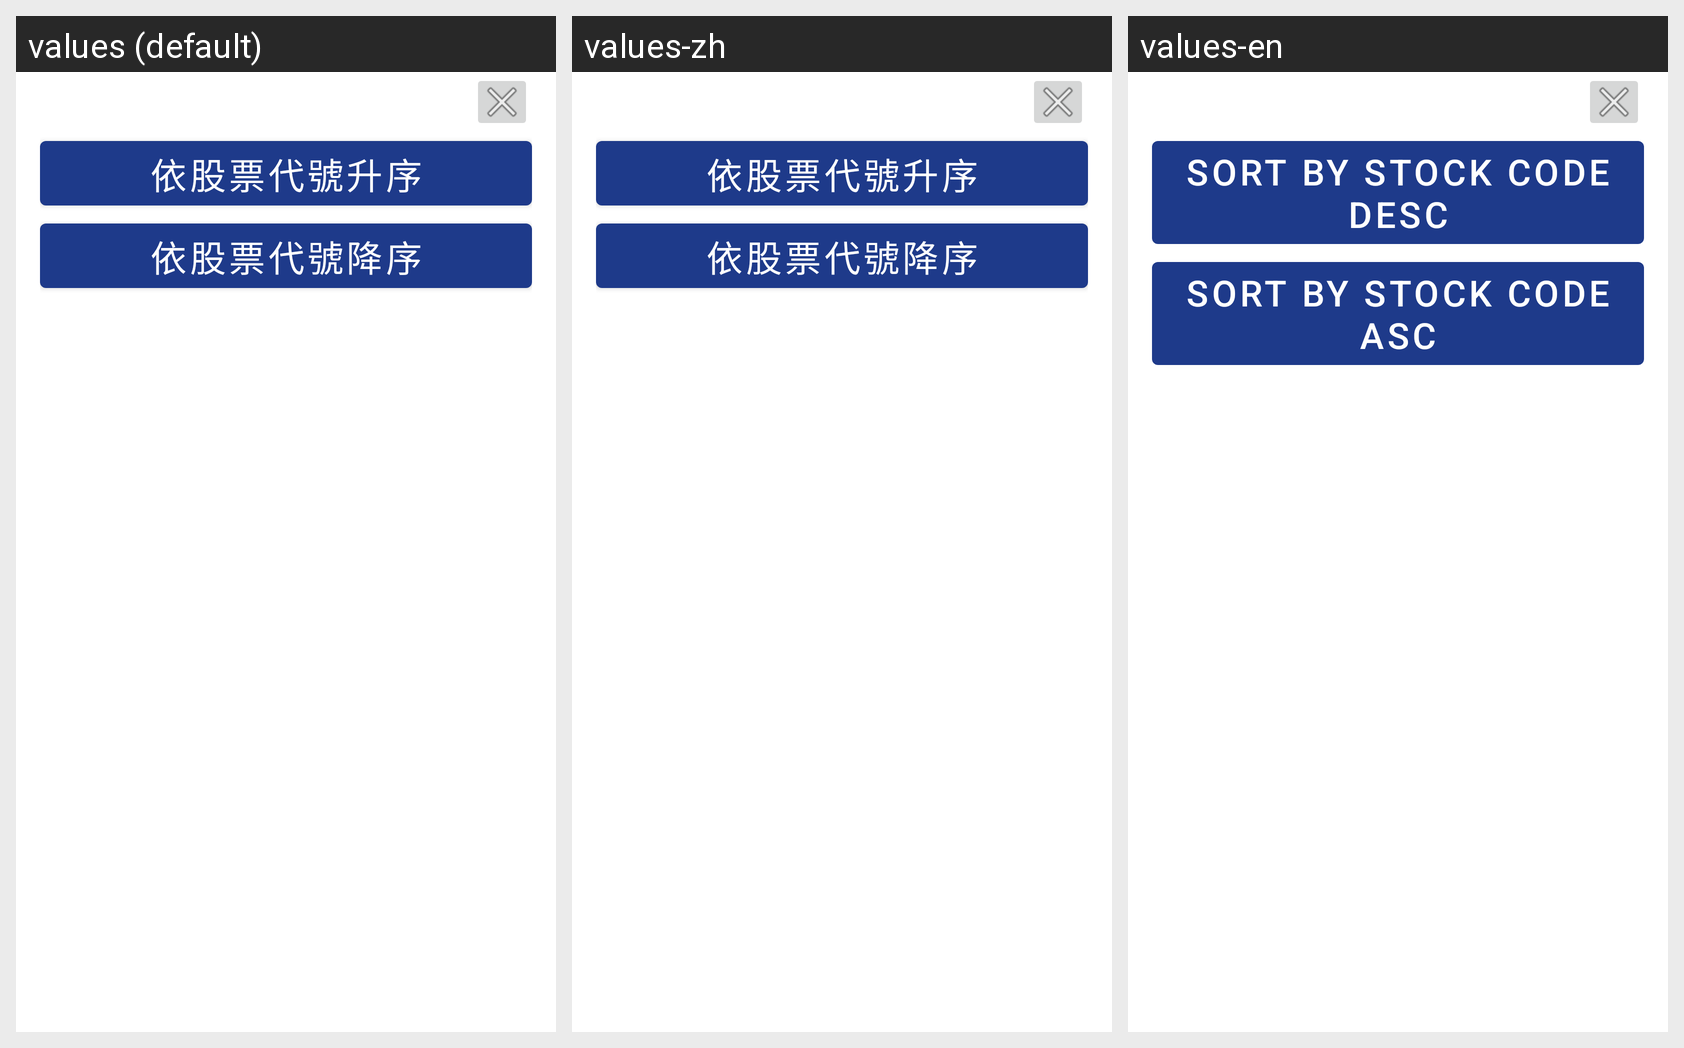

For this localized Android screen grid, give each drawn string resource with its value in every locale shown.
Android screen res/layout/bottom_sheet_stock_day_detail_layout.xml rendered under 3 locales, left to right: values (default), values-zh, values-en. Device: Nexus 5 (rendered at 1080×1920; each locale shown at half size, 540×960, under a caption strip naming it); theme Theme.KevinHomeWork20250325.
Strings drawn on this screen, with the default value and each locale's value (text and hints the layout hard-codes appear in the picture but are not listed):

sort_by_stock_code_desc
  values: 依股票代號升序
  values-zh: 依股票代號升序  [not translated; the default value is used]
  values-en: Sort by stock code desc

sort_by_stock_code_asc
  values: 依股票代號降序
  values-zh: 依股票代號降序  [not translated; the default value is used]
  values-en: Sort by stock code asc
